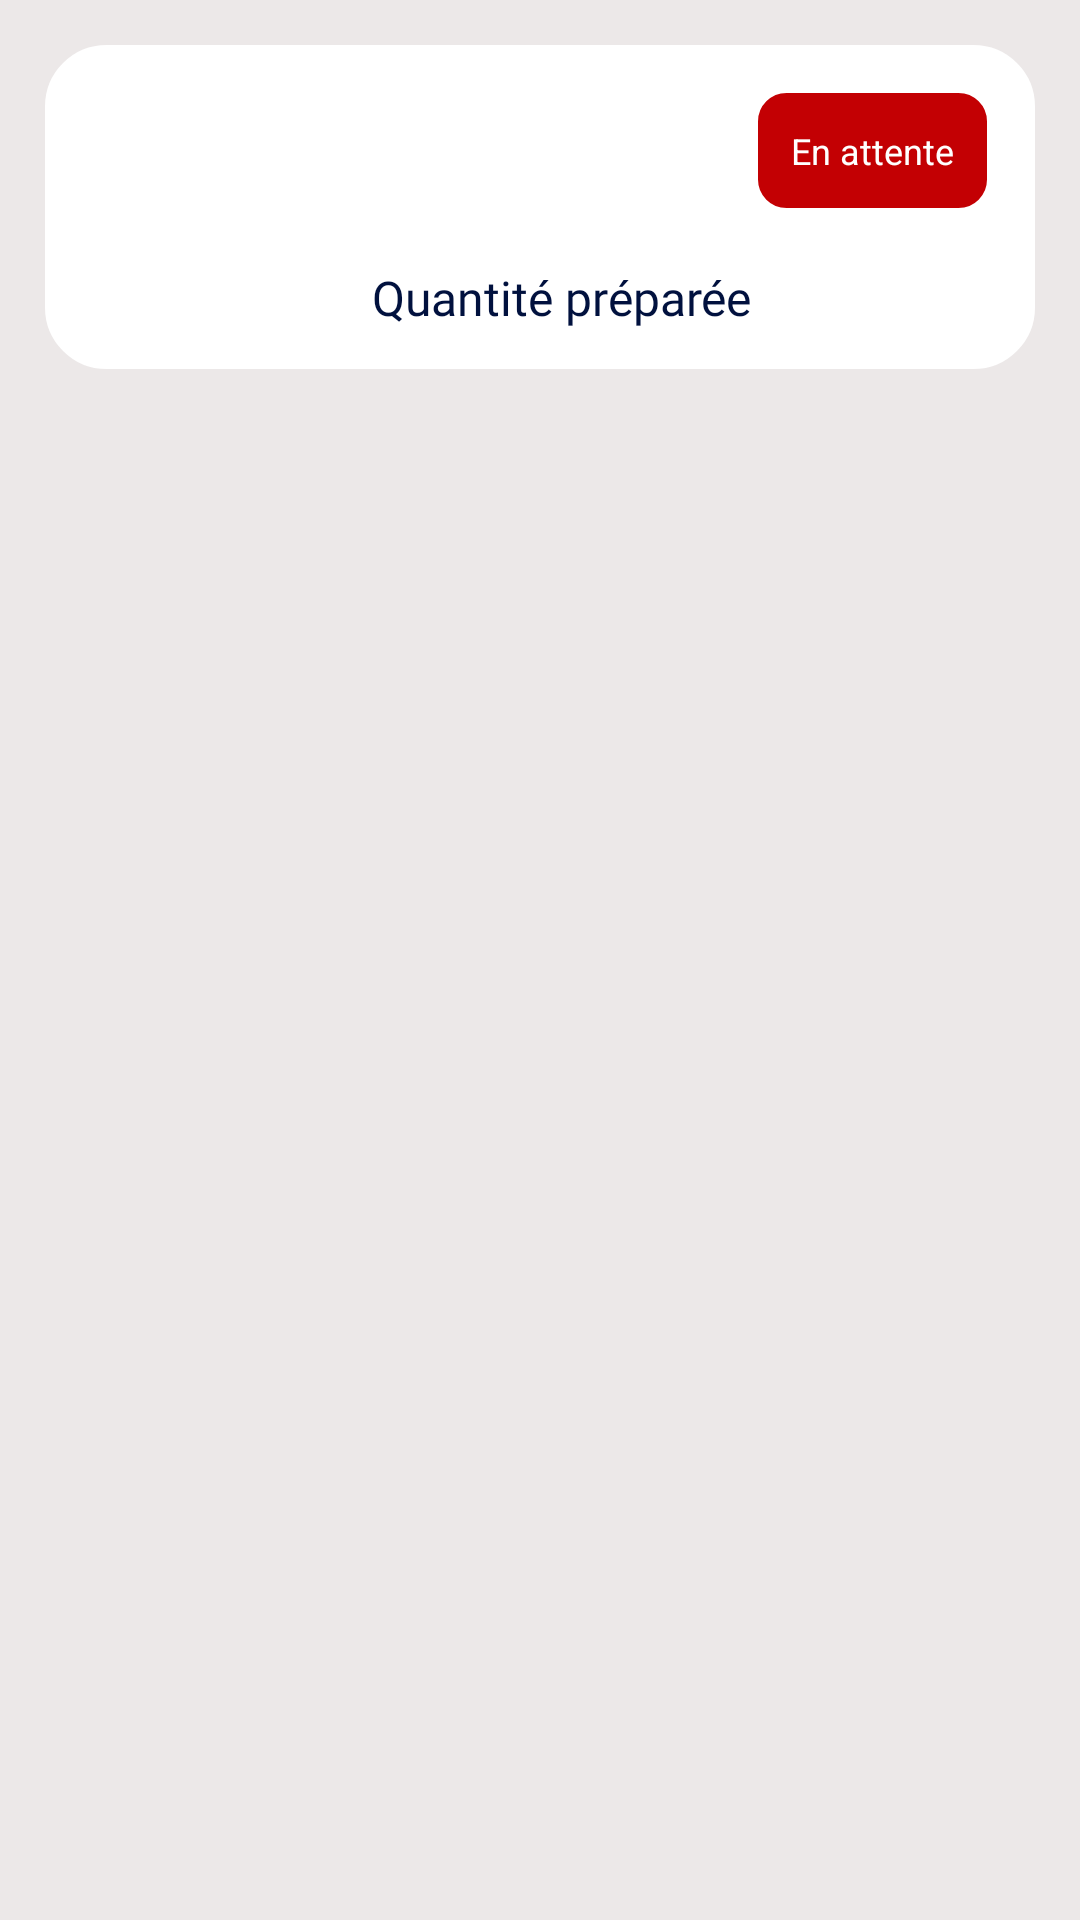

The Android layout XML behind this screen, and the referenced resources:
<!-- AndroidManifest.xml: application theme Theme.IAlbums -->
<!-- res/layout/layout_item_album.xml -->
<?xml version="1.0" encoding="utf-8"?>
<androidx.constraintlayout.widget.ConstraintLayout xmlns:android="http://schemas.android.com/apk/res/android"
    xmlns:tools="http://schemas.android.com/tools"
    android:layout_width="match_parent"
    android:layout_height="wrap_content"
    android:background="#ECE8E8"
    android:padding="15dp"
    android:layout_gravity="center_horizontal">
    <LinearLayout
        android:layout_width="match_parent"
        android:layout_height="wrap_content"
        android:orientation="horizontal"
        android:id="@+id/details_card"
        android:layout_weight="1"
        android:gravity="center_horizontal|center_vertical|center"
        android:background="@drawable/card_details_background"
        tools:ignore="MissingConstraints"
        android:weightSum="1">
        <LinearLayout
            android:layout_width="0dp"
            android:layout_weight="0.3"
            android:layout_height="match_parent"
            android:orientation="horizontal">
            <ImageView
                android:id="@+id/album_item_adapter_img"
                android:layout_width="match_parent"
                android:layout_height="match_parent" />

        </LinearLayout>

        <LinearLayout
            android:layout_width="0dp"
            android:layout_weight="0.7"
            android:layout_height="match_parent"
            android:orientation="vertical">
            <LinearLayout
                android:layout_width="match_parent"
                android:layout_height="wrap_content"
                android:layout_gravity="right"
                android:layout_margin="10dp"
                android:orientation="horizontal"
                android:gravity="right">
                <TextView

                    android:id="@+id/album_item_adapter_categ"
                    android:layout_width="wrap_content"
                    android:layout_height="wrap_content"
                    android:text="En attente"
                    android:padding="12dp"
                    android:background="@drawable/icon_active_background"
                    android:textColor="@color/white"
                    android:textSize="12sp" />

            </LinearLayout>
            <LinearLayout
                android:layout_width="match_parent"
                android:layout_height="wrap_content"
                android:layout_margin="8dp"
                android:orientation="vertical">
                <TextView
                    android:id="@+id/album_item_adapter_title"
                    android:layout_width="match_parent"
                    android:layout_height="wrap_content"
                    android:fontFamily="@font/poppins_bold"
                    android:text="Quantité préparée"
                    android:textColor="@color/dark_blue"
                    android:textSize="16sp" />


            </LinearLayout>
        </LinearLayout>






        </LinearLayout>
</androidx.constraintlayout.widget.ConstraintLayout>
<!-- resources referenced by this layout -->
<resources>
  <color name="dark_blue">#01113E</color>
  <color name="white">#FFFFFFFF</color>
  <!-- drawable card_details_background (drawable) -->
  <?xml version="1.0" encoding="utf-8"?>
  <shape
      xmlns:android="http://schemas.android.com/apk/res/android"
      android:shape="rectangle"   >
      <solid
          android:color="@color/white" >
      </solid>
      <stroke
          android:width="1dp"
          android:color="@color/white" >
      </stroke>
  
      <padding
          android:left="5dp"
          android:top="5dp"
          android:right="5dp"
          android:bottom="5dp"    >
      </padding>
  
      <corners
          android:radius="20dp"
  
          >
      </corners>
  
  </shape>
  <!-- drawable icon_active_background (drawable) -->
  <shape
      xmlns:android="http://schemas.android.com/apk/res/android"
      android:shape="rectangle"   >
      <solid
          android:color="@color/logo_red" >
      </solid>
      <stroke
          android:width="1dp"
          android:color="@color/white" >
      </stroke>
  
      <padding
          android:left="5dp"
          android:top="5dp"
          android:right="5dp"
          android:bottom="5dp"    >
      </padding>
  
      <corners
          android:radius="10dp"
  
          >
      </corners>
  
  </shape>
  <style name="Theme.IAlbums" parent="Theme.MaterialComponents.DayNight.DarkActionBar">
          
          <item name="colorPrimary">@color/purple_500</item>
          <item name="colorPrimaryVariant">@color/purple_700</item>
          <item name="colorOnPrimary">@color/white</item>
          
          <item name="colorSecondary">@color/teal_200</item>
          <item name="colorSecondaryVariant">@color/teal_700</item>
          <item name="colorOnSecondary">@color/black</item>
          
          <item name="android:statusBarColor" tools:targetApi="l">?attr/colorPrimaryVariant</item>
          
      </style>
  <color name="logo_red">#c30003</color>
  <color name="purple_500">#FF6200EE</color>
  <color name="purple_700">#FF3700B3</color>
  <color name="teal_200">#FF03DAC5</color>
  <color name="teal_700">#FF018786</color>
  <color name="black">#FF000000</color>
</resources>
